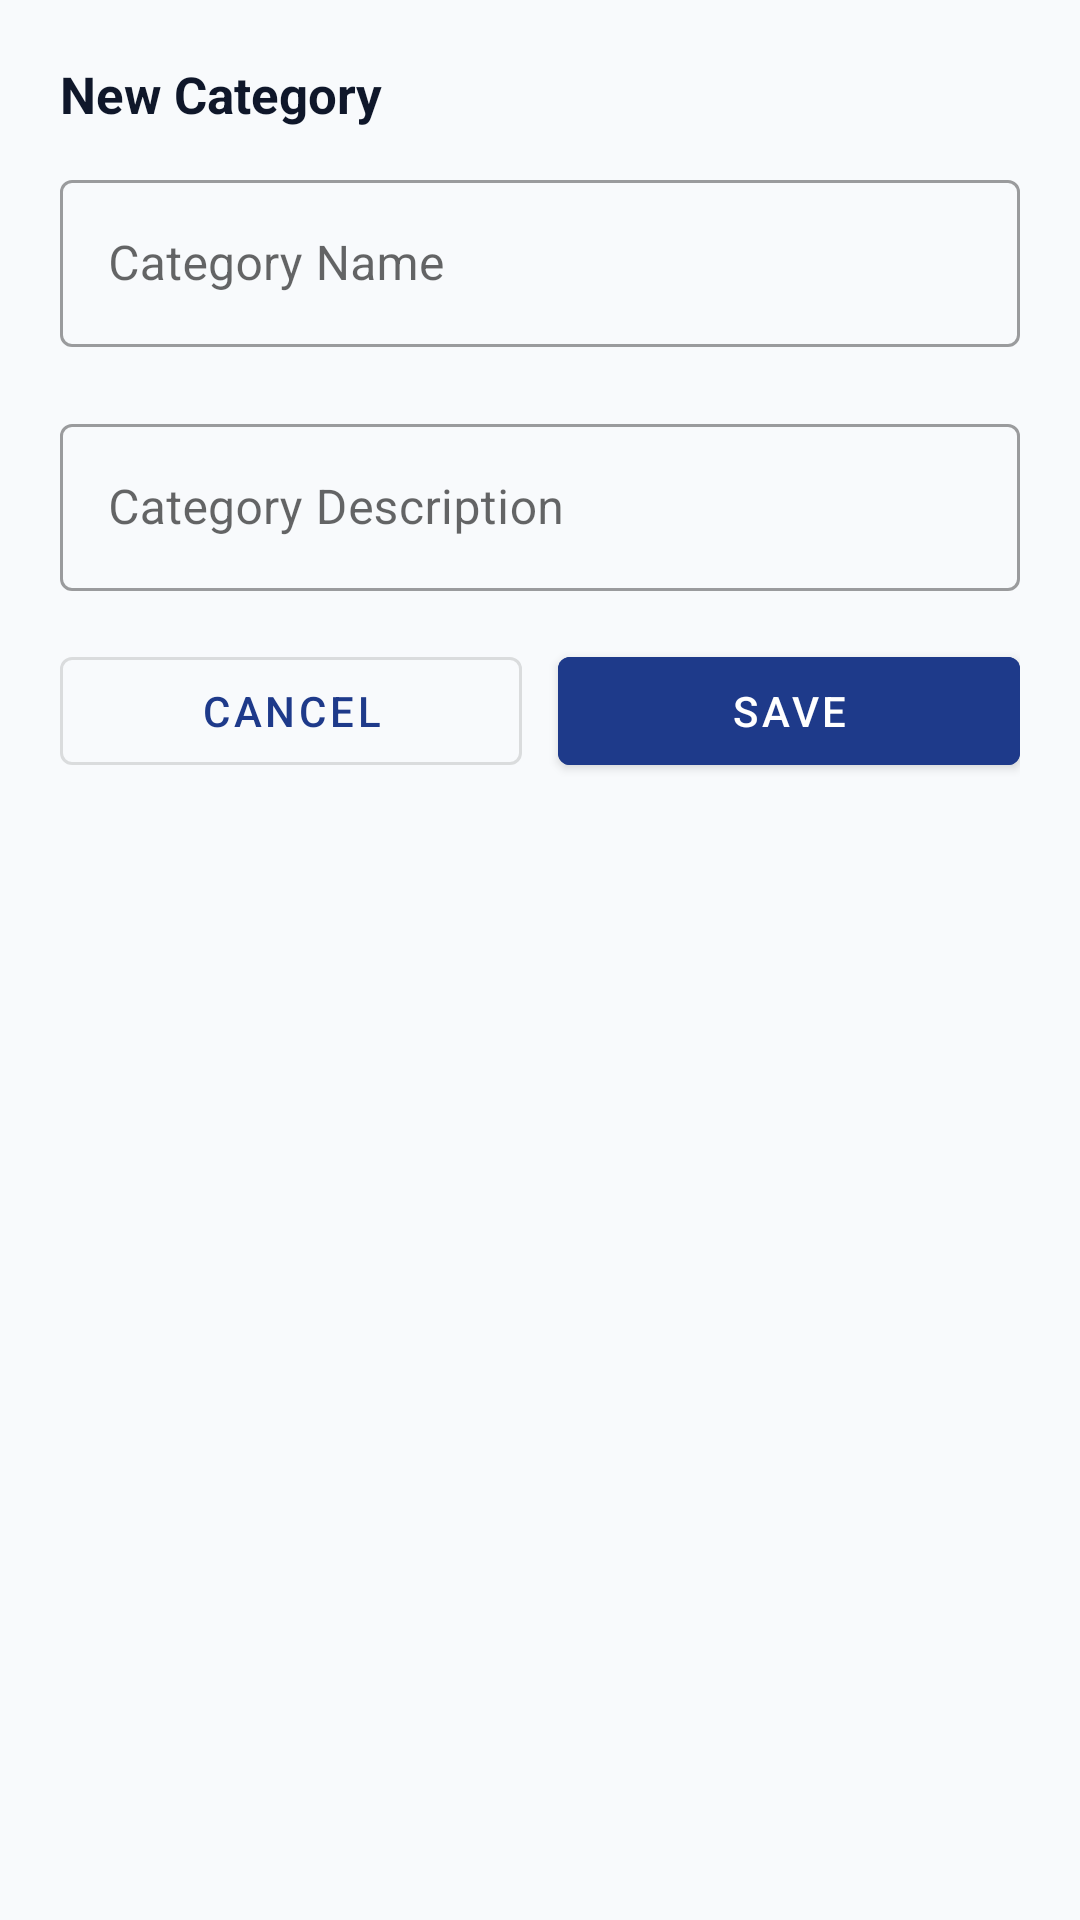

Here is an Android app screen rendered from its layout file. Give the layout XML and the strings, colors and styles it references.
<!-- AndroidManifest.xml: application theme Theme.FoodManager -->
<!-- res/layout/dialog_add_category.xml -->
<?xml version="1.0" encoding="utf-8"?>
<LinearLayout
    xmlns:android="http://schemas.android.com/apk/res/android"
    xmlns:app="http://schemas.android.com/apk/res-auto"
    android:layout_width="match_parent"
    android:layout_height="wrap_content"
    android:orientation="vertical"
    android:padding="20dp">

    <TextView
        android:layout_width="match_parent"
        android:layout_height="wrap_content"
        android:text="@string/dialog_add_cat_title"
        android:textColor="@color/text_primary"
        android:textSize="17sp"
        android:textStyle="bold"
        android:layout_marginBottom="12dp" />

    <com.google.android.material.textfield.TextInputLayout
        android:id="@+id/tilCatName"
        style="@style/Widget.MaterialComponents.TextInputLayout.OutlinedBox"
        android:layout_width="match_parent"
        android:layout_height="wrap_content"
        android:hint="@string/hint_cat_name"
        app:errorEnabled="true">

        <com.google.android.material.textfield.TextInputEditText
            android:id="@+id/etCatName"
            android:layout_width="match_parent"
            android:layout_height="wrap_content"
            android:inputType="textCapWords" />
    </com.google.android.material.textfield.TextInputLayout>

    <com.google.android.material.textfield.TextInputLayout
        android:id="@+id/tilCatDesc"
        style="@style/Widget.MaterialComponents.TextInputLayout.OutlinedBox"
        android:layout_width="match_parent"
        android:layout_height="wrap_content"
        android:hint="@string/hint_cat_desc">

        <com.google.android.material.textfield.TextInputEditText
            android:id="@+id/etCatDesc"
            android:layout_width="match_parent"
            android:layout_height="wrap_content"
            android:inputType="textCapSentences" />
    </com.google.android.material.textfield.TextInputLayout>

    <LinearLayout
        android:layout_width="match_parent"
        android:layout_height="wrap_content"
        android:orientation="horizontal"
        android:layout_marginTop="16dp">

        <com.google.android.material.button.MaterialButton
            android:id="@+id/btnCancelCategory"
            style="@style/Widget.MaterialComponents.Button.OutlinedButton"
            android:layout_width="0dp"
            android:layout_height="wrap_content"
            android:layout_weight="1"
            android:layout_marginEnd="6dp"
            android:text="@string/btn_cancel" />

        <com.google.android.material.button.MaterialButton
            android:id="@+id/btnConfirmAddCategory"
            android:layout_width="0dp"
            android:layout_height="wrap_content"
            android:layout_weight="1"
            android:layout_marginStart="6dp"
            android:backgroundTint="@color/primary"
            android:text="@string/btn_save"
            android:textColor="@color/white" />

    </LinearLayout>

</LinearLayout>
<!-- resources referenced by this layout -->
<resources>
  <color name="primary">#1E3A8A</color>
  <color name="text_primary">#0F172A</color>
  <color name="white">#FFFFFF</color>
  <string name="btn_cancel">Cancel</string>
  <string name="btn_save">Save</string>
  <string name="dialog_add_cat_title">New Category</string>
  <string name="hint_cat_desc">Category Description</string>
  <string name="hint_cat_name">Category Name</string>
  <style name="Theme.FoodManager" parent="Theme.MaterialComponents.DayNight.NoActionBar">
          <item name="colorPrimary">@color/primary</item>
          <item name="colorPrimaryVariant">@color/primary_dark</item>
          <item name="colorOnPrimary">@color/white</item>
          <item name="colorSecondary">@color/accent</item>
          <item name="colorSecondaryVariant">@color/accent_dark</item>
          <item name="colorOnSecondary">@color/white</item>
          <item name="android:statusBarColor">@color/primary_dark</item>
          <item name="android:windowBackground">@color/background</item>
      </style>
  <color name="primary_dark">#172554</color>
  <color name="accent">#F59E0B</color>
  <color name="accent_dark">#D97706</color>
  <color name="background">#F8FAFC</color>
</resources>
